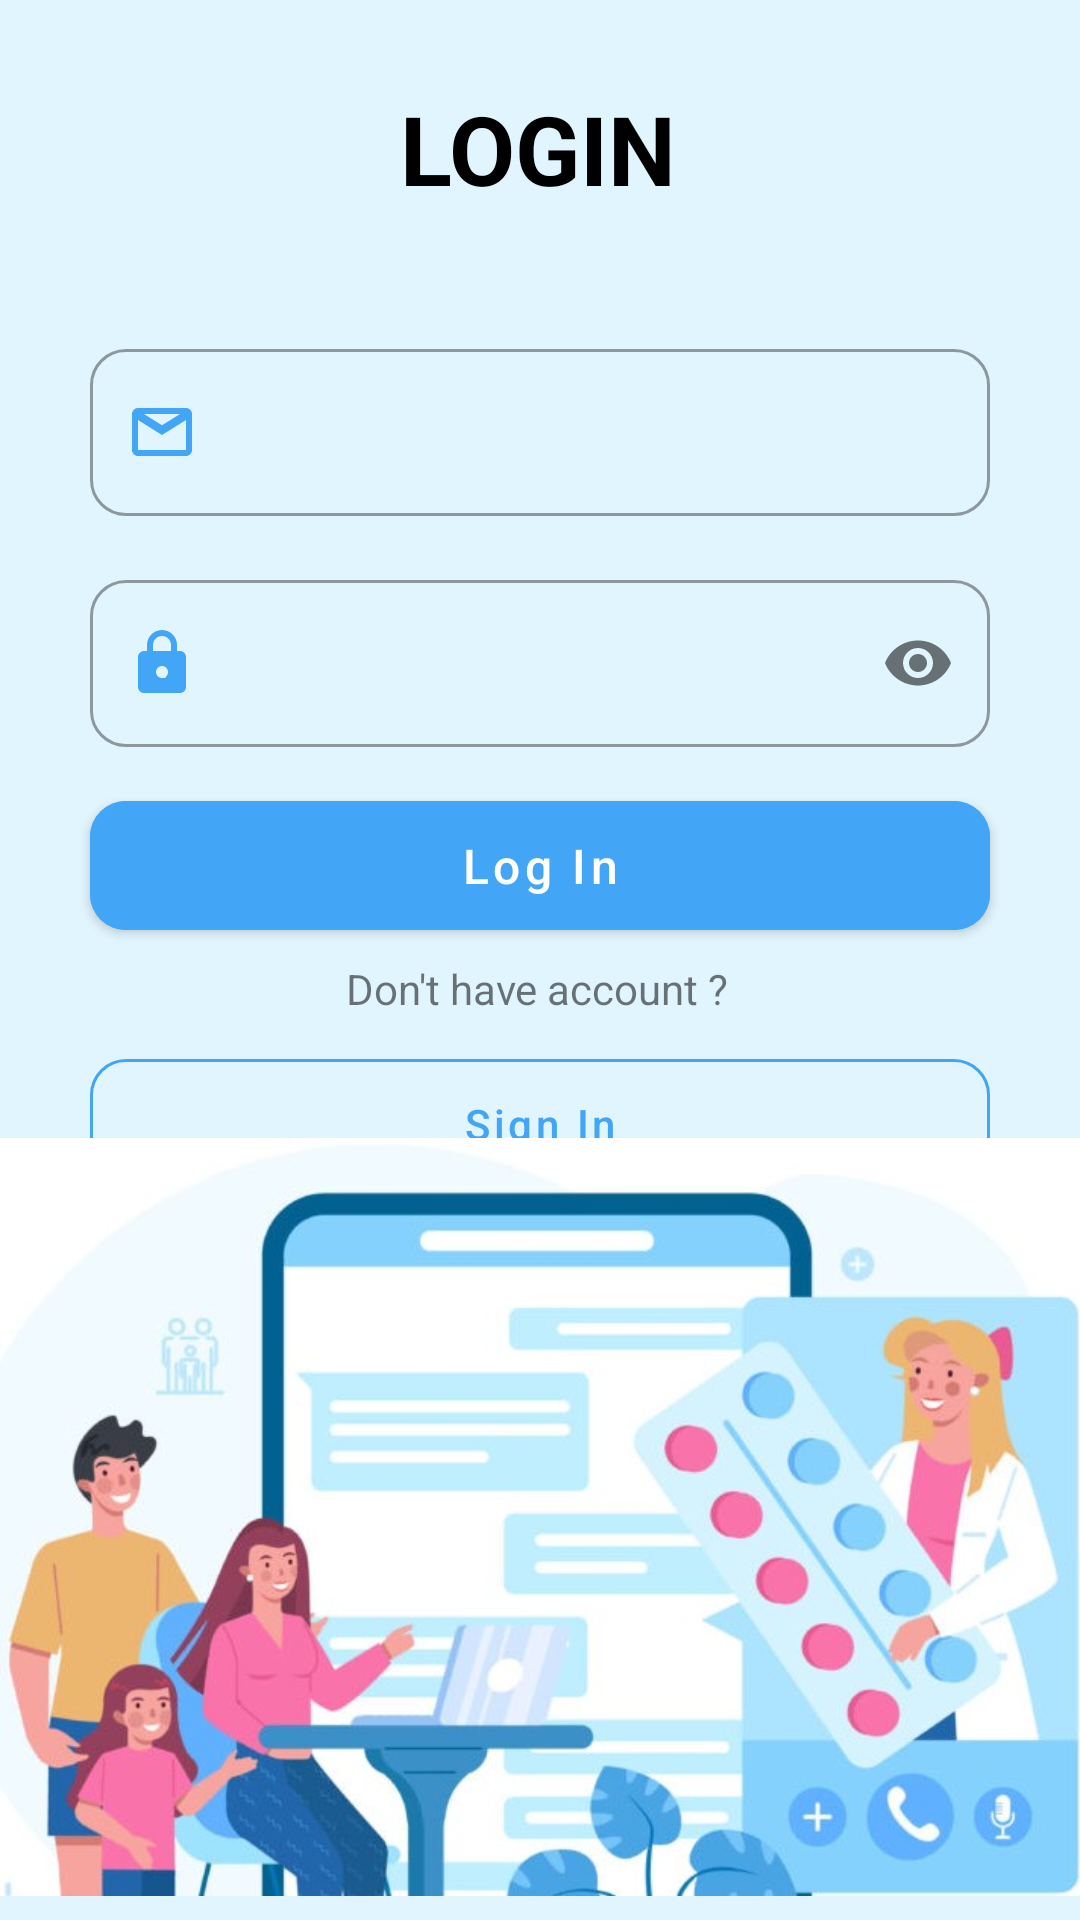

Layout XML and referenced resources for this Android screen:
<!-- AndroidManifest.xml: application theme Theme.SE114PROJECT -->
<!-- res/layout/activity_login.xml -->
<?xml version="1.0" encoding="utf-8"?>
<androidx.constraintlayout.widget.ConstraintLayout xmlns:android="http://schemas.android.com/apk/res/android"
    xmlns:app="http://schemas.android.com/apk/res-auto"
    xmlns:tools="http://schemas.android.com/tools"
    android:id="@+id/container"
    android:layout_width="match_parent"
    android:layout_height="match_parent"
    android:background="@color/cblue"
    android:paddingLeft="@dimen/activity_horizontal_margin"
    android:paddingTop="@dimen/activity_vertical_margin"
    android:paddingRight="@dimen/activity_horizontal_margin"
    android:paddingBottom="@dimen/activity_vertical_margin"
    tools:context=".ui.login.LoginActivity">

    <com.google.android.material.textfield.TextInputLayout
        android:id="@+id/tlEmail"
        style="@style/Widget.MaterialComponents.TextInputLayout.OutlinedBox"
        android:layout_width="match_parent"
        android:layout_height="wrap_content"
        android:layout_marginHorizontal="30dp"
        android:layout_marginTop="40dp"
        android:hint=""
        app:startIconDrawable="@drawable/ic_email"
        app:boxCornerRadiusTopStart="12dp"
        app:boxCornerRadiusBottomStart="12dp"
        app:boxCornerRadiusTopEnd="12dp"
        app:boxCornerRadiusBottomEnd="12dp"
        app:startIconTint="@color/blue"
        app:layout_constraintTop_toBottomOf="@id/tvLogin">
        <com.google.android.material.textfield.TextInputEditText
            android:layout_width="match_parent"
            android:layout_height="wrap_content"
            android:inputType="textEmailAddress" />
    </com.google.android.material.textfield.TextInputLayout>

    <com.google.android.material.textfield.TextInputLayout
        android:id="@+id/tlPassword"
        style="@style/Widget.MaterialComponents.TextInputLayout.OutlinedBox"
        android:layout_width="match_parent"
        android:layout_height="wrap_content"
        android:layout_marginHorizontal="30dp"
        android:layout_marginTop="16dp"
        android:hint=""
        app:startIconDrawable="@drawable/ic_lock"
        app:passwordToggleEnabled="true"
        app:boxCornerRadiusTopStart="12dp"
        app:boxCornerRadiusBottomStart="12dp"
        app:boxCornerRadiusTopEnd="12dp"
        app:boxCornerRadiusBottomEnd="12dp"
        app:startIconTint="@color/blue"
        app:startIconContentDescription="Password Icon"
        app:startIconCheckable="false"
        app:layout_constraintTop_toBottomOf="@id/tlEmail">

        <com.google.android.material.textfield.TextInputEditText
            android:layout_width="match_parent"
            android:layout_height="wrap_content"
            android:inputType="textPassword" />
    </com.google.android.material.textfield.TextInputLayout>

    <com.google.android.material.button.MaterialButton
        android:id="@+id/btnLogin"
        android:layout_width="match_parent"
        android:layout_height="55dp"
        android:layout_marginHorizontal="30dp"
        android:layout_marginTop="12dp"
        android:backgroundTint="@color/blue"
        android:text="@string/action_log_in"
        android:textAllCaps="false"
        android:textSize="16sp"
        app:cornerRadius="12dp"
        app:layout_constraintTop_toBottomOf="@id/tlPassword"
        tools:layout_editor_absoluteX="46dp" />
    <TextView
        android:id="@+id/tvNoAccount"
        android:layout_width="wrap_content"
        android:layout_height="wrap_content"
        android:layout_marginTop="4dp"
        android:text="@string/sign_in_text"
        app:layout_constraintEnd_toEndOf="parent"
        app:layout_constraintHorizontal_bias="0.497"
        app:layout_constraintStart_toStartOf="parent"
        app:layout_constraintTop_toBottomOf="@id/btnLogin" />

    <com.google.android.material.button.MaterialButton
        android:id="@+id/btnSignIn"
        style="@style/Widget.MaterialComponents.Button.OutlinedButton"
        android:layout_width="match_parent"
        android:layout_height="55dp"
        android:layout_marginHorizontal="30dp"
        android:layout_marginTop="8dp"
        android:text="@string/action_sign_in"
        android:textAllCaps="false"
        android:textColor="@color/blue"
        app:strokeColor="@color/blue"
        app:cornerRadius="12dp"
        app:layout_constraintTop_toBottomOf="@id/tvNoAccount" />

    <ImageView
        android:id="@+id/ivIllustration"
        android:layout_width="0dp"
        android:layout_height="wrap_content"
        android:layout_marginBottom="8dp"
        android:adjustViewBounds="true"
        android:contentDescription="@string/contentDescription"
        android:scaleType="centerCrop"
        android:src="@drawable/family_healthcare"
        app:layout_constraintBottom_toBottomOf="parent"
        app:layout_constraintEnd_toEndOf="parent"
        app:layout_constraintHorizontal_bias="0.0"
        app:layout_constraintStart_toStartOf="parent" />

    <TextView
        android:id="@+id/tvLogin"
        android:layout_width="wrap_content"
        android:layout_height="wrap_content"
        android:layout_marginTop="28dp"
        android:text="@string/title_activity_login"
        android:textColor="@color/black"
        android:textSize="32sp"
        android:textStyle="bold"
        app:layout_constraintEnd_toEndOf="parent"
        app:layout_constraintHorizontal_bias="0.498"
        app:layout_constraintStart_toStartOf="parent"
        app:layout_constraintTop_toTopOf="parent" />

</androidx.constraintlayout.widget.ConstraintLayout>
<!-- resources referenced by this layout -->
<resources>
  <color name="black">#FF000000</color>
  <color name="blue">#42A5F5</color>
  <color name="cblue">#E1F5FE</color>
  <!-- drawable family_healthcare: jpg bitmap (drawable, 60088 bytes) -->
  <!-- drawable ic_email (drawable) -->
  <vector xmlns:android="http://schemas.android.com/apk/res/android"
      android:width="24dp"
      android:height="24dp"
      android:viewportWidth="24"
      android:viewportHeight="24"
      android:tint="@color/primary_blue"> <path
          android:fillColor="@android:color/white"
          android:pathData="M20,4H4C2.9,4 2,4.9 2,6v12c0,1.1 0.9,2 2,2h16c1.1,0 2,-0.9 2,-2V6C22,4.9 21.1,4 20,4zM18,6l-6,3.75L6,6H18zM4,18V8l8,5l8,-5v10H4z"/>
  </vector>
  <!-- drawable ic_lock (drawable) -->
  <vector xmlns:android="http://schemas.android.com/apk/res/android"
      android:width="24dp"
      android:height="24dp"
      android:viewportWidth="24"
      android:viewportHeight="24"
      android:tint="@color/primary_blue">
      <path
          android:fillColor="@android:color/white"
          android:pathData="M18,8h-1V6c0,-2.76 -2.24,-5 -5,-5S7,3.24 7,6v2H6C4.9,8 4,8.9 4,10v10c0,1.1 0.9,2 2,2h12c1.1,0 2,-0.9 2,-2V10C20,8.9 19.1,8 18,8zM9,6c0,-1.66 1.34,-3 3,-3s3,1.34 3,3v2H9V6zM12,17c-1.1,0 -2,-0.9 -2,-2s0.9,-2 2,-2s2,0.9 2,2 -0.9,2 -1.2,2z"/>
  </vector>
  <string name="action_log_in">Log In</string>
  <string name="action_sign_in">Sign In</string>
  <string name="contentDescription">SE114-PROJECT</string>
  <string name="sign_in_text">Don\'t have account ?</string>
  <string name="title_activity_login">LOGIN</string>
  <style name="Theme.SE114PROJECT" parent="Theme.MaterialComponents.DayNight.DarkActionBar">
          
          <item name="colorPrimary">@color/purple_500</item>
          <item name="colorPrimaryVariant">@color/purple_700</item>
          <item name="colorOnPrimary">@color/white</item>
          
          <item name="colorSecondary">@color/teal_200</item>
          <item name="colorSecondaryVariant">@color/teal_700</item>
          <item name="colorOnSecondary">@color/black</item>
          
          <item name="android:statusBarColor">?attr/colorPrimaryVariant</item>
          
      </style>
  <color name="purple_500">#FF6200EE</color>
  <color name="purple_700">#FF3700B3</color>
  <color name="white">#FFFFFFFF</color>
  <color name="teal_200">#FF03DAC5</color>
  <color name="teal_700">#FF018786</color>
</resources>
